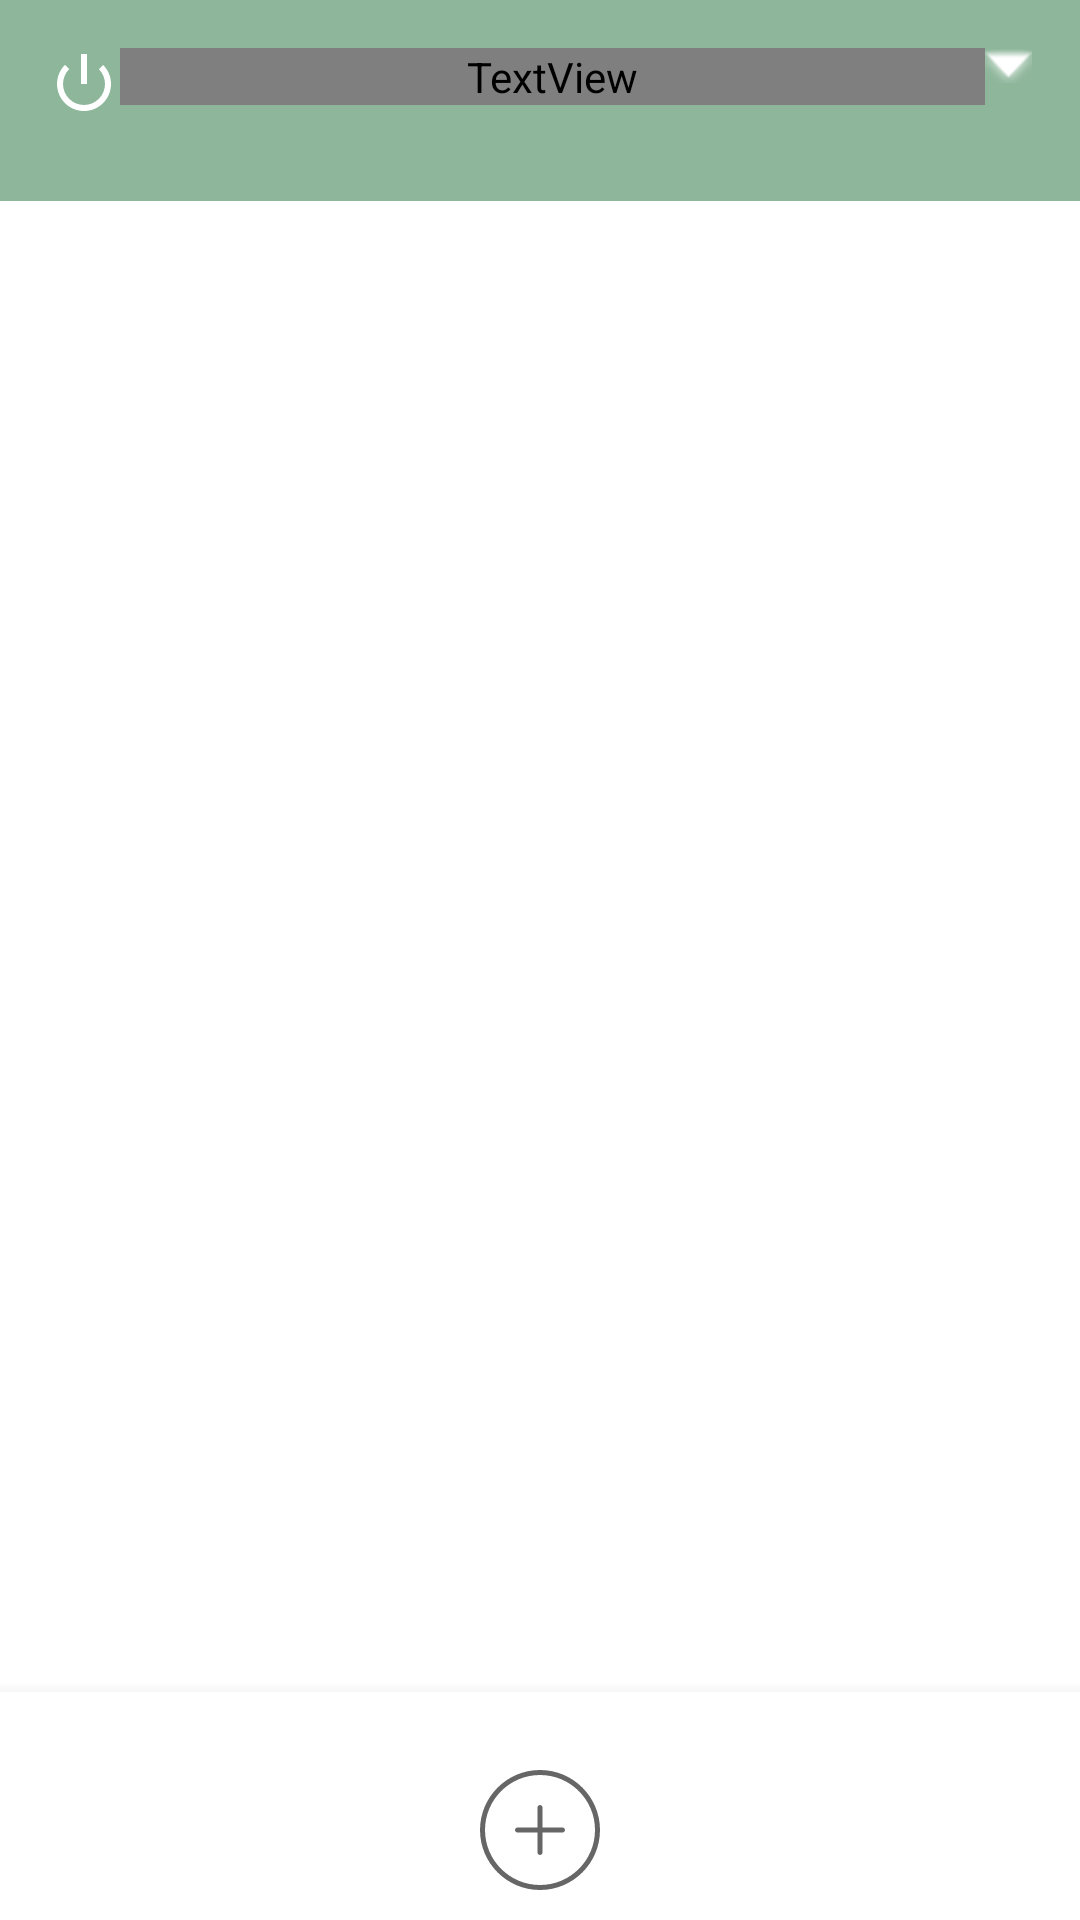

Layout XML and referenced resources for this Android screen:
<!-- AndroidManifest.xml: application theme Theme.CalendarAndSchedulingAPP -->
<!-- res/layout/activity_home.xml -->
<LinearLayout
    xmlns:android="http://schemas.android.com/apk/res/android"
    xmlns:app="http://schemas.android.com/apk/res-auto"
    xmlns:tools="http://schemas.android.com/tools"
    android:layout_width="match_parent"
    android:layout_height="match_parent"
    android:orientation="vertical"
    tools:context=".HomeActivity">

    <LinearLayout
        android:layout_width="match_parent"
        android:backgroundTint="#8EB69B"
        android:layout_height="wrap_content"
        android:orientation="vertical"
        android:background="#7B1FA2">

        <LinearLayout
            android:layout_width="match_parent"
            android:layout_height="67dp"
            android:gravity="center_horizontal"
            android:orientation="horizontal"
            android:padding="16dp">

            <ImageView
                android:id="@+id/logoutImageView"
                android:layout_width="wrap_content"
                android:layout_height="wrap_content"
                android:src="@android:drawable/ic_lock_power_off"
                android:contentDescription="Logout"
                app:tint="@android:color/white" />


            <TextView
                android:id="@+id/monthTextView"
                android:layout_width="wrap_content"
                android:fontFamily="Lora"
                android:textStyle="italic"
                android:layout_height="wrap_content"
                android:layout_weight="1"
                android:textAlignment="center"
                android:textColor="@android:color/white"
                android:textSize="20sp" />

            <ImageView
                android:id="@+id/arrowImageView"
                android:layout_width="wrap_content"
                android:layout_height="wrap_content"
                android:src="@android:drawable/arrow_down_float"
                app:tint="@android:color/white" />
        </LinearLayout>

        <LinearLayout
            android:id="@+id/daysContainer"
            android:layout_width="match_parent"
            android:layout_height="wrap_content"
            android:orientation="horizontal"
            android:padding="0dp"
            android:weightSum="7">
        </LinearLayout>

        <LinearLayout
            android:id="@+id/datesContainer"
            android:layout_width="match_parent"
            android:layout_height="wrap_content"
            android:orientation="horizontal"
            android:padding="0dp"
            android:weightSum="7">
        </LinearLayout>
    </LinearLayout>

    <LinearLayout
        android:id="@+id/expandedCalendarView"
        android:layout_width="match_parent"
        android:layout_height="wrap_content"
        android:orientation="vertical"
        android:visibility="gone"
        android:background="#7B1FA2"
        android:backgroundTint="#8EB69B">

        <GridLayout
            android:id="@+id/expandedCalendarGrid"
            android:layout_width="match_parent"
            android:layout_height="wrap_content"
            android:columnCount="7"
            android:rowCount="6"
            android:padding="0dp">
        </GridLayout>




    </LinearLayout>

    <ScrollView
        android:layout_width="match_parent"
        android:layout_height="0dp"
        android:layout_weight="1">

        <LinearLayout
            android:id="@+id/eventContainer"
            android:layout_width="match_parent"
            android:layout_height="wrap_content"
            android:orientation="vertical"/>
    </ScrollView>

    <LinearLayout
        android:layout_width="match_parent"
        android:layout_height="wrap_content"
        android:orientation="horizontal"
        android:background="@android:color/white"
        android:elevation="8dp"
        android:padding="8dp">
    </LinearLayout>

    <LinearLayout
        android:layout_width="match_parent"
        android:layout_height="wrap_content"
        android:orientation="horizontal"
        android:background="#FFFFFF"
        android:padding="10dp"
        android:backgroundTint="#FFFFFF"
        android:elevation="8dp"
        android:layout_gravity="center">

        <ImageView
            android:id="@+id/addImageView"
            android:layout_width="match_parent"
            android:layout_height="wrap_content"
            android:layout_gravity="center"
            android:src="@drawable/add" />
    </LinearLayout>
</LinearLayout>
<!-- resources referenced by this layout -->
<resources>
  <!-- drawable add (drawable) -->
  <vector xmlns:android="http://schemas.android.com/apk/res/android" android:width="40dp" android:height="40dp" android:viewportWidth="24" android:viewportHeight="24" android:tint="?attr/colorControlNormal"><path android:fillColor="@android:color/white" android:pathData="m12,0C5.383,0,0,5.383,0,12s5.383,12,12,12,12-5.383,12-12S18.617,0,12,0Zm0,23c-6.065,0-11-4.935-11-11S5.935,1,12,1s11,4.935,11,11-4.935,11-11,11Zm5-11c0,.276-.224.5-.5.5h-4v4c0,.276-.224.5-.5.5s-.5-.224-.5-.5v-4h-4c-.276,0-.5-.224-.5-.5s.224-.5.5-.5h4v-4c0-.276.224-.5.5-.5s.5.224.5.5v4h4c.276,0,.5.224.5.5Z"/></vector>
  <style name="Theme.CalendarAndSchedulingAPP" parent="Theme.MaterialComponents.DayNight.NoActionBar">
          
          <item name="colorPrimary">#89CFF0</item>
          <item name="colorPrimaryVariant">#89CFF0</item>
          <item name="colorOnPrimary">@color/white</item>
          
          <item name="colorSecondary">@color/teal_200</item>
          <item name="colorSecondaryVariant">@color/teal_700</item>
          <item name="colorOnSecondary">@color/black</item>
          
          <item name="android:statusBarColor">?attr/colorPrimaryVariant</item>
          
      </style>
  <!-- not gathered from this repository: default colours our renderer supplied (Android Studio template values) -->
  <color name="teal_200">#FF03DAC5</color>
  <color name="teal_700">#FF018786</color>
  <color name="black">#FF000000</color>
  <color name="white">#FFFFFFFF</color>
</resources>
